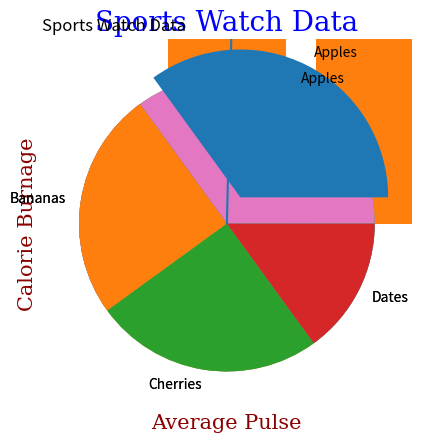

Source code (Python):
import matplotlib.pyplot as plt
import numpy as np

xpoints = np.array([0, 6])
ypoints = np.array([0, 250])

plt.plot(xpoints, ypoints)
plt.show()

# # import matplotlib.pyplot as plt
# # import numpy as np

xpoints = np.array([1, 8])
ypoints = np.array([3, 10])

plt.plot(xpoints, ypoints)
plt.show()

# # # Multiple Points
# # import matplotlib.pyplot as plt
# # import numpy as np

xpoints = np.array([1, 2, 6, 8])
ypoints = np.array([3, 8, 1, 10])

plt.plot(xpoints, ypoints)
plt.show()

# # # Linestyle
# # import matplotlib.pyplot as plt
# # import numpy as np
ypoints = np.array([3, 8, 1, 10])
plt.plot(ypoints, linestyle = 'dotted')
plt.show()

# # # Line Color
# # import matplotlib.pyplot as plt
# # import numpy as np
ypoints = np.array([3, 8, 1, 10])
plt.plot(ypoints, color = 'r')
plt.show()

# # Line Width
# import matplotlib.pyplot as plt
# import numpy as np
ypoints = np.array([3, 8, 1, 10])
plt.plot(ypoints, linewidth = '20.5')
plt.show()

# # Multiple Lines
# import matplotlib.pyplot as plt
# import numpy as np
y1 = np.array([3, 8, 1, 10])
y2 = np.array([6, 2, 7, 11])
plt.plot(y1)
plt.plot(y2)
plt.show()

# # Create Labels for a Plot
# import numpy as np
# import matplotlib.pyplot as plt
x = np.array([80, 85, 90, 95, 100, 105, 110, 115, 120, 125])
y = np.array([240, 250, 260, 270, 280, 290, 300, 310, 320, 330])
plt.plot(x, y)
plt.xlabel("Average Pulse")
plt.ylabel("Calorie Burnage")
plt.show()

# # Create a Title for a Plot
# import numpy as np
# import matplotlib.pyplot as plt
x = np.array([80, 85, 90, 95, 100, 105, 110, 115, 120, 125])
y = np.array([240, 250, 260, 270, 280, 290, 300, 310, 320, 330])
plt.plot(x, y)
plt.title("Sports Watch Data")
plt.xlabel("Average Pulse")
plt.ylabel("Calorie Burnage")
plt.show()


# # Set Font Properties for Title and Labels
# import numpy as np
# import matplotlib.pyplot as plt
x = np.array([80, 85, 90, 95, 100, 105, 110, 115, 120, 125])
y = np.array([240, 250, 260, 270, 280, 290, 300, 310, 320, 330])
font1 = {'family':'serif','color':'blue','size':20}
font2 = {'family':'serif','color':'darkred','size':15}
plt.title("Sports Watch Data", fontdict = font1)
plt.xlabel("Average Pulse", fontdict = font2)
plt.ylabel("Calorie Burnage", fontdict = font2)
plt.plot(x, y)
plt.show()

# # Position the Title
# import numpy as np
# import matplotlib.pyplot as plt
x = np.array([80, 85, 90, 95, 100, 105, 110, 115, 120, 125])
y = np.array([240, 250, 260, 270, 280, 290, 300, 310, 320, 330])
plt.title("Sports Watch Data", loc = 'left')
plt.xlabel("Average Pulse")
plt.ylabel("Calorie Burnage")
plt.plot(x, y)
plt.show()

# # Matplotlib Scatter
# # Creating Scatter Plots
# import matplotlib.pyplot as plt
# import numpy as np
x = np.array([5,7,8,7,2,17,2,9,4,11,12,9,6])
y = np.array([99,86,87,88,111,86,103,87,94,78,77,85,86])
plt.scatter(x, y)
plt.show()

# # Creating Bars
# import matplotlib.pyplot as plt
# import numpy as np
x = np.array(["A", "B", "C", "D"])
y = np.array([3, 8, 1, 10])
plt.bar(x,y)
plt.show()

# # Matplotlib Histograms
# import numpy as np
x = np.random.normal(170, 10, 250)
print(x)

# # Creating Pie Charts
# import matplotlib.pyplot as plt
# import numpy as np
y = np.array([35, 25, 25, 15])
plt.pie(y)
plt.show() 


# import matplotlib.pyplot as plt
# import numpy as np
y = np.array([35, 25, 25, 15])
mylabels = ["Apples", "Bananas", "Cherries", "Dates"]
plt.pie(y, labels = mylabels)
plt.show() 

# import matplotlib.pyplot as plt
# import numpy as np
y = np.array([35, 25, 25, 15])
mylabels = ["Apples", "Bananas", "Cherries", "Dates"]
myexplode = [0.2, 0, 0, 0]
plt.pie(y, labels = mylabels, explode = myexplode)
plt.show() 
